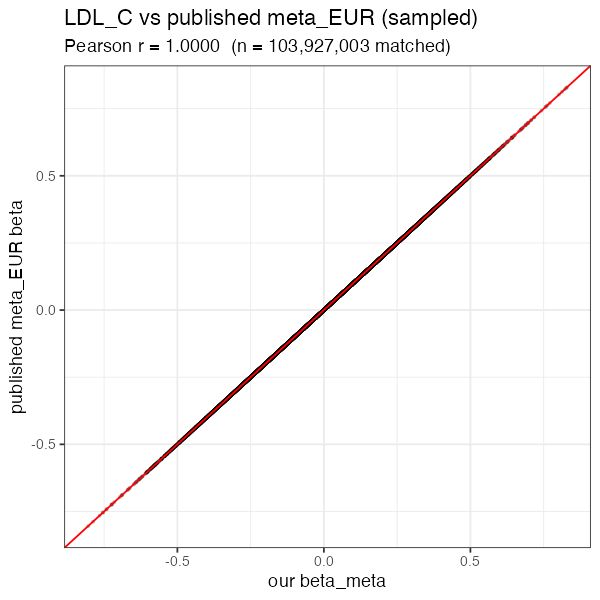

The table this chart was drawn from, first rows:
metab	n_compared	pearson_r	slope	n_variants	n_both	n_estbb_only	n_ukbb_only
LDL_C	103927003	1	1	103927003	17976457	8197137	77753409
